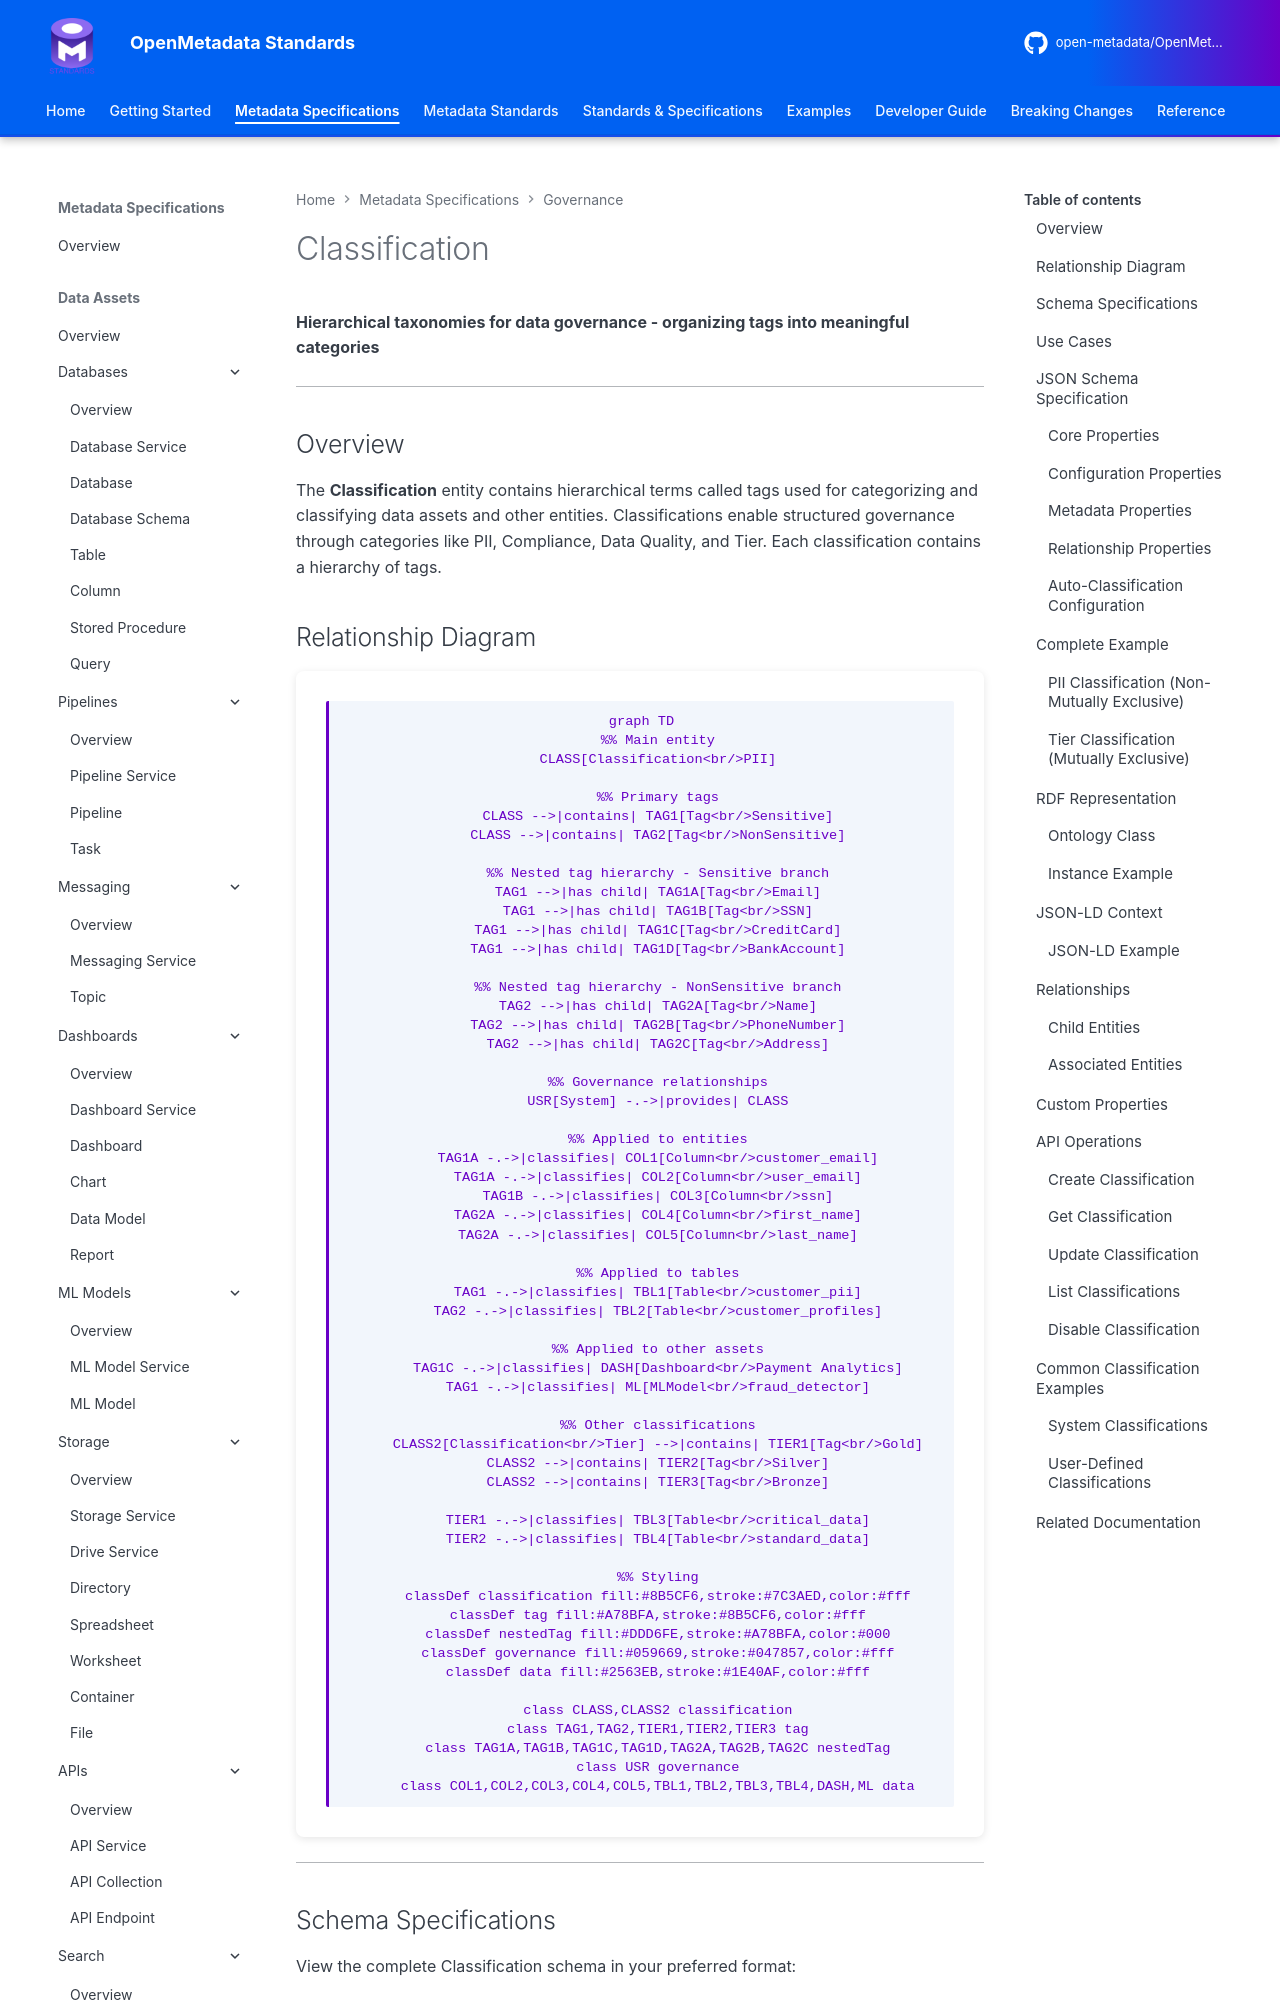

repository: open-metadata/OpenMetadataStandards · page: governance/classification/index.html · generator: mkdocs


# Classification

**Hierarchical taxonomies for data governance - organizing tags into meaningful categories**

---

## Overview

The **Classification** entity contains hierarchical terms called tags used for categorizing and classifying data assets and other entities. Classifications enable structured governance through categories like PII, Compliance, Data Quality, and Tier. Each classification contains a hierarchy of tags.

## Relationship Diagram

```mermaid
graph TD
    %% Main entity
    CLASS[Classification<br/>PII]

    %% Primary tags
    CLASS -->|contains| TAG1[Tag<br/>Sensitive]
    CLASS -->|contains| TAG2[Tag<br/>NonSensitive]

    %% Nested tag hierarchy - Sensitive branch
    TAG1 -->|has child| TAG1A[Tag<br/>Email]
    TAG1 -->|has child| TAG1B[Tag<br/>SSN]
    TAG1 -->|has child| TAG1C[Tag<br/>CreditCard]
    TAG1 -->|has child| TAG1D[Tag<br/>BankAccount]

    %% Nested tag hierarchy - NonSensitive branch
    TAG2 -->|has child| TAG2A[Tag<br/>Name]
    TAG2 -->|has child| TAG2B[Tag<br/>PhoneNumber]
    TAG2 -->|has child| TAG2C[Tag<br/>Address]

    %% Governance relationships
    USR[System] -.->|provides| CLASS

    %% Applied to entities
    TAG1A -.->|classifies| COL1[Column<br/>customer_email]
    TAG1A -.->|classifies| COL2[Column<br/>user_email]
    TAG1B -.->|classifies| COL3[Column<br/>ssn]
    TAG2A -.->|classifies| COL4[Column<br/>first_name]
    TAG2A -.->|classifies| COL5[Column<br/>last_name]

    %% Applied to tables
    TAG1 -.->|classifies| TBL1[Table<br/>customer_pii]
    TAG2 -.->|classifies| TBL2[Table<br/>customer_profiles]

    %% Applied to other assets
    TAG1C -.->|classifies| DASH[Dashboard<br/>Payment Analytics]
    TAG1 -.->|classifies| ML[MLModel<br/>fraud_detector]

    %% Other classifications
    CLASS2[Classification<br/>Tier] -->|contains| TIER1[Tag<br/>Gold]
    CLASS2 -->|contains| TIER2[Tag<br/>Silver]
    CLASS2 -->|contains| TIER3[Tag<br/>Bronze]

    TIER1 -.->|classifies| TBL3[Table<br/>critical_data]
    TIER2 -.->|classifies| TBL4[Table<br/>standard_data]

    %% Styling
    classDef classification fill:#8B5CF6,stroke:#7C3AED,color:#fff
    classDef tag fill:#A78BFA,stroke:#8B5CF6,color:#fff
    classDef nestedTag fill:#DDD6FE,stroke:#A78BFA,color:#000
    classDef governance fill:#059669,stroke:#047857,color:#fff
    classDef data fill:#2563EB,stroke:#1E40AF,color:#fff

    class CLASS,CLASS2 classification
    class TAG1,TAG2,TIER1,TIER2,TIER3 tag
    class TAG1A,TAG1B,TAG1C,TAG1D,TAG2A,TAG2B,TAG2C nestedTag
    class USR governance
    class COL1,COL2,COL3,COL4,COL5,TBL1,TBL2,TBL3,TBL4,DASH,ML data
```

---
